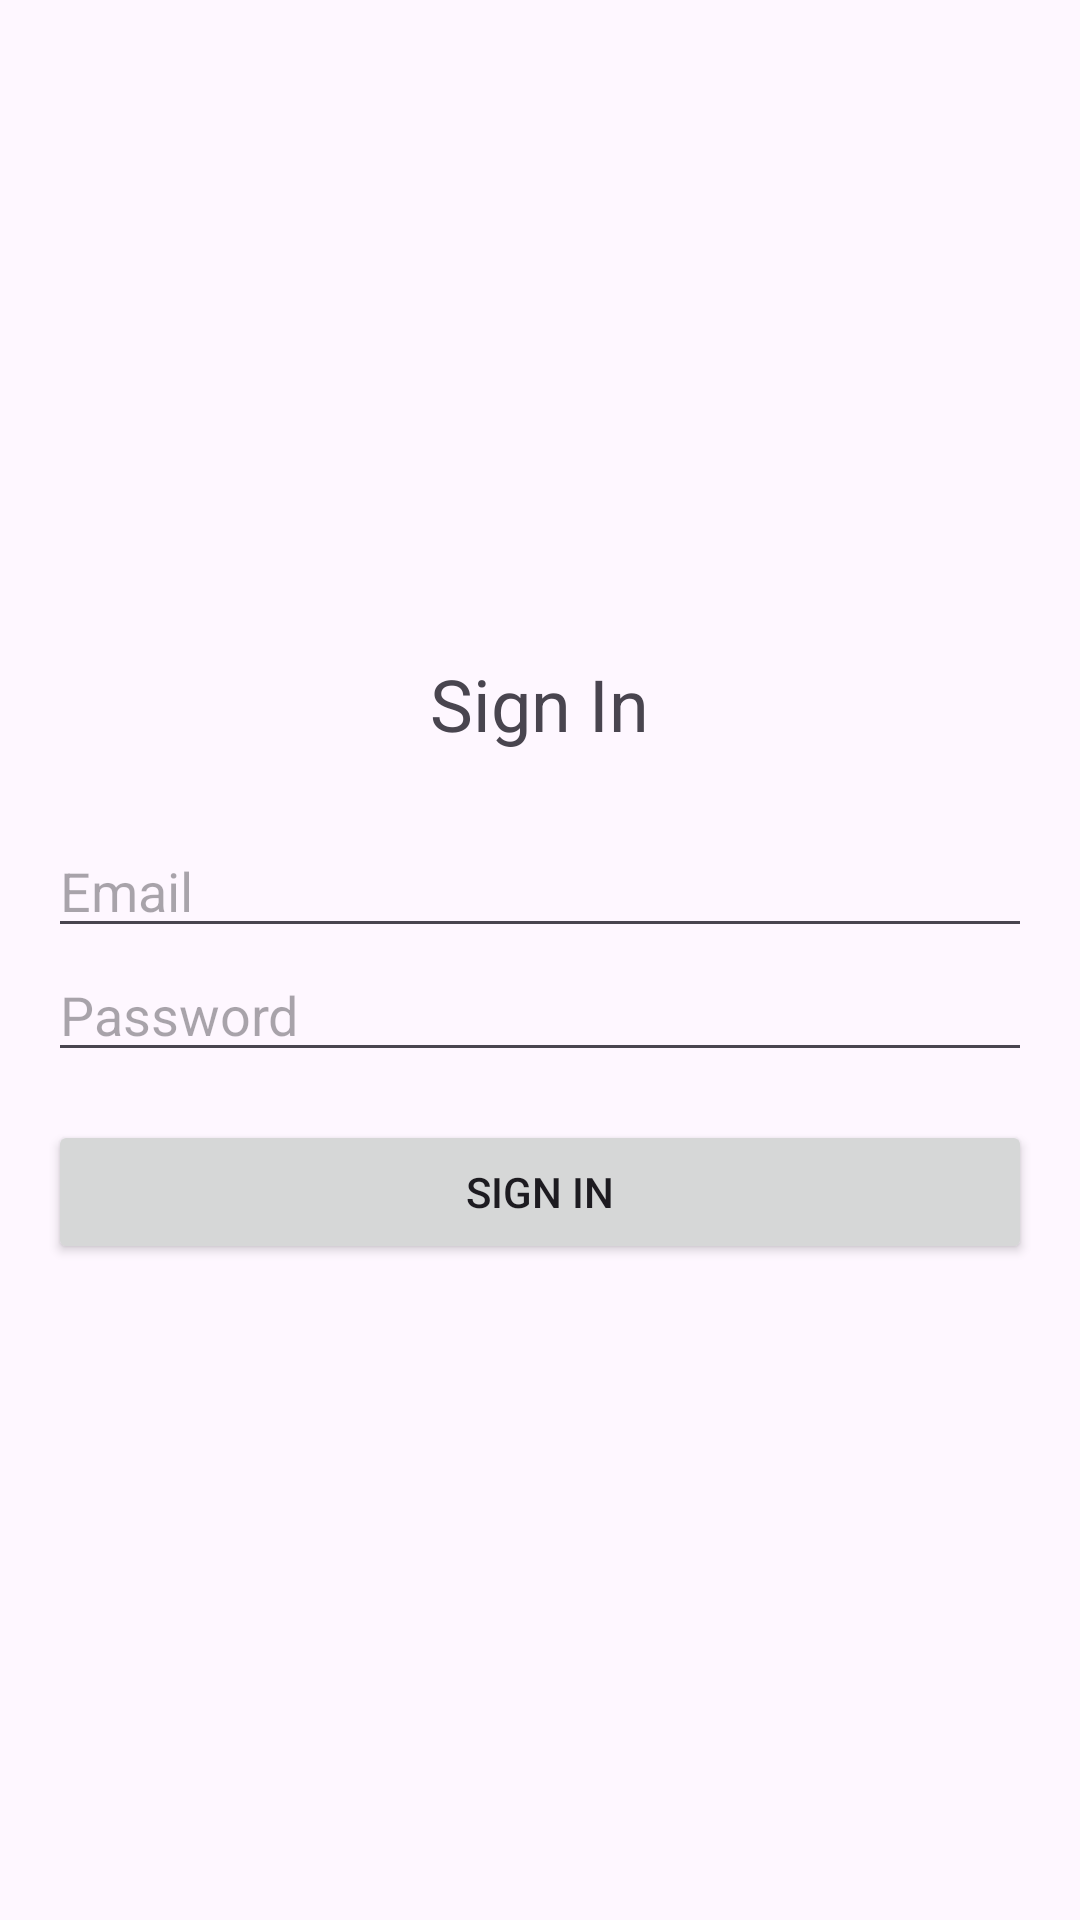

Produce the Android XML layout that renders to this screen, including the resource entries it uses.
<!-- AndroidManifest.xml: application theme Theme.ABC4 -->
<!-- res/layout/activity_sign_in.xml -->
<?xml version="1.0" encoding="utf-8"?>
<LinearLayout xmlns:android="http://schemas.android.com/apk/res/android"
    android:layout_width="match_parent"
    android:layout_height="match_parent"
    android:orientation="vertical"
    android:padding="16dp"
    android:gravity="center">

    <TextView
        android:layout_width="wrap_content"
        android:layout_height="wrap_content"
        android:text="Sign In"
        android:textSize="24sp"
        android:layout_gravity="center"
        android:layout_marginBottom="24dp"/>

    <EditText
        android:id="@+id/editTextEmail"
        android:layout_width="match_parent"
        android:layout_height="wrap_content"
        android:hint="Email"/>

    <EditText
        android:id="@+id/editTextPassword"
        android:layout_width="match_parent"
        android:layout_height="wrap_content"
        android:hint="Password"
        android:inputType="textPassword"/>

    <Button
        android:id="@+id/btnSignIn"
        android:layout_width="match_parent"
        android:layout_height="wrap_content"
        android:text="Sign In"
        android:layout_marginTop="16dp"/>

</LinearLayout>
<!-- resources referenced by this layout -->
<resources>
  <style name="Theme.ABC4" parent="Base.Theme.ABC4" />
  <style name="Base.Theme.ABC4" parent="Theme.Material3.DayNight.NoActionBar">
          
          
      </style>
</resources>
